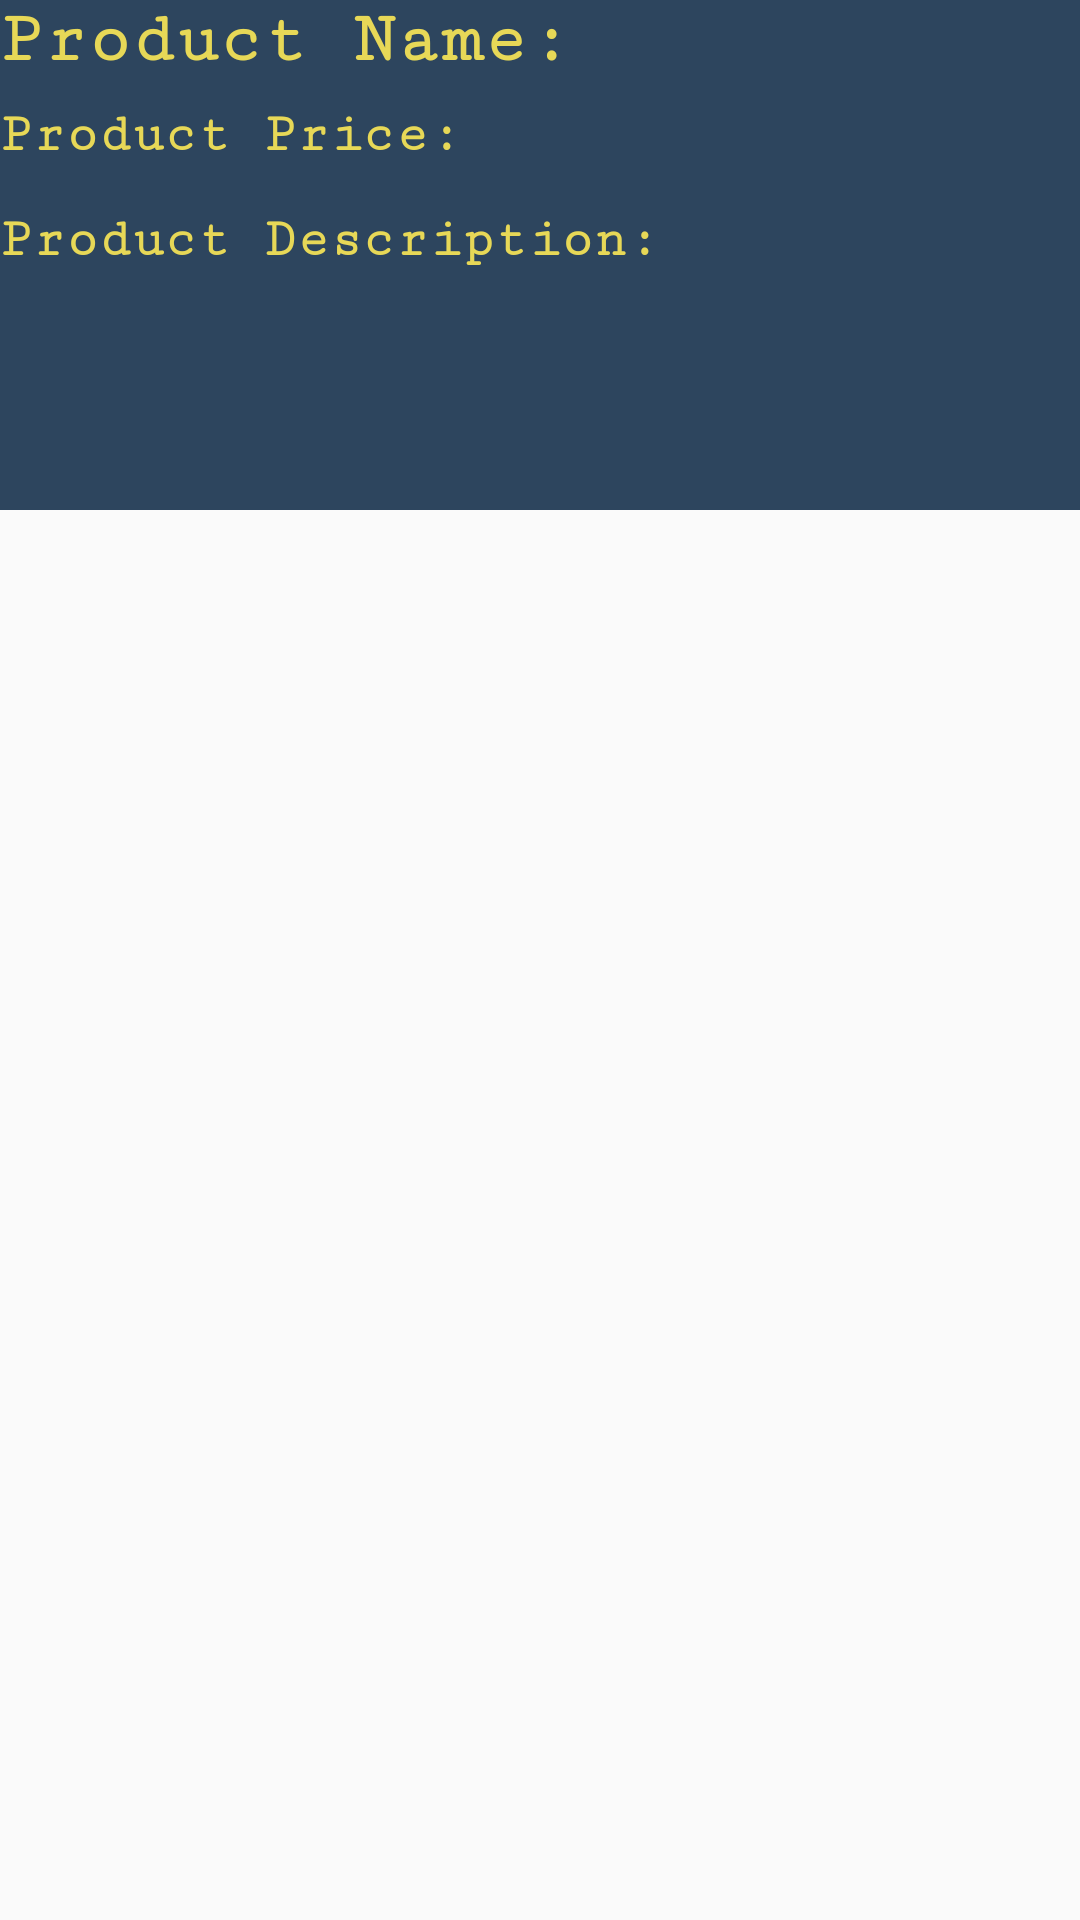

Write the Android layout XML for this screen, with the resource values it uses.
<!-- AndroidManifest.xml: application theme AppTheme -->
<!-- res/layout/product_layout_buy.xml -->
<?xml version="1.0" encoding="utf-8"?>
<LinearLayout xmlns:android="http://schemas.android.com/apk/res/android"
    xmlns:tools="http://schemas.android.com/tools"
    android:layout_width="match_parent"
    android:layout_height="170dp"
    android:layout_weight="1"
    android:orientation="vertical">

    <TextView
        android:id="@+id/listViewProductName"
        android:layout_width="match_parent"
        android:layout_height="35dp"
        android:background="#2D455E"
        android:fontFamily="serif-monospace"
        android:text="Product Name:"
        android:textColor="#E7D857"
        android:textSize="24sp"
        android:textStyle="bold" />

    <TextView
        android:id="@+id/listViewProductPrice"
        android:layout_width="match_parent"
        android:layout_height="35dp"
        android:background="#2D455E"
        android:fontFamily="serif-monospace"
        android:text="Product Price: "
        android:textColor="#E7D857"
        android:textSize="18sp"
        android:textStyle="bold" />

    <TextView
        android:id="@+id/listViewProductDescription"
        android:layout_width="match_parent"
        android:layout_height="100dp"
        android:background="#2D455E"
        android:fontFamily="serif-monospace"
        android:text="Product Description:"
        android:textColor="#E7D857"
        android:textSize="18sp"
        android:textStyle="bold" />

</LinearLayout>
<!-- resources referenced by this layout -->
<resources>
  <style name="AppTheme" parent="Theme.AppCompat.Light.NoActionBar">
          
          <item name="colorPrimary">#E7D857</item>
          <item name="colorPrimaryDark">#E7D857</item>
          <item name="colorAccent">#E7D857</item>
      </style>
</resources>
